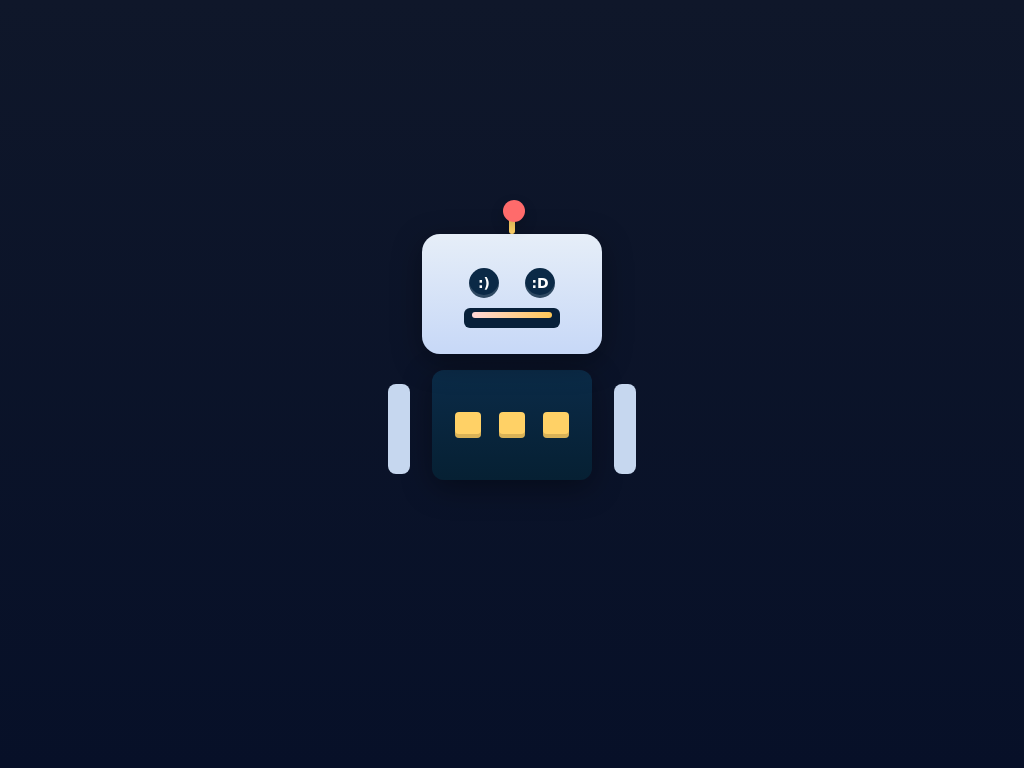

Write a web page that renders exactly this picture using CSS.

<!doctype html>
<html lang="en">
<head>
  <meta charset="utf-8" />
  <meta name="viewport" content="width=device-width,initial-scale=1" />
  <title>JETRock Robot</title>
  <style>
    :root{
      --bg:#0f172a;
      --card:#0b1220;
      --accent:#ffd166;
    }
    *{box-sizing:border-box;margin:0;padding:0}
    html,body{height:100%}
    body{
      font-family:Inter,ui-sans-serif,system-ui,Segoe UI,Roboto,"Helvetica Neue",Arial;
      background:linear-gradient(180deg,var(--bg),#071028);
      display:flex;
      align-items:center;
      justify-content:center;
      min-height:100vh;
    }

    /* Silly Robot */
    .robot{
      width:220px;
      height:300px;
      position:relative;
      display:flex;
      flex-direction:column;
      align-items:center;
      justify-content:flex-start;
    }

    .head{
      width:180px;
      height:120px;
      background:linear-gradient(180deg,#e6eef8,#c7d8f7);
      border-radius:18px;
      display:flex;
      flex-direction:column;
      align-items:center;
      justify-content:center;
      box-shadow:0 8px 30px rgba(0,0,0,0.35);
      position:relative;
    }

    .antenna{
      position:absolute;
      top:-22px;
      width:6px;
      height:22px;
      background:var(--accent);
      border-radius:3px;
    }
    .antenna::after{
      content:"";
      position:absolute;
      top:-12px;
      left:-6px;
      width:22px;
      height:22px;
      background:#ff6b6b;
      border-radius:50%;
      box-shadow:0 6px 14px rgba(0,0,0,0.2);
      animation:blinkAntenna 1.2s infinite;
    }
    @keyframes blinkAntenna{
      0%,60%{opacity:1}
      70%{opacity:.2}
      100%{opacity:1}
    }

    .r-eyes{
      display:flex;
      gap:26px;
      margin-top:8px;
    }
    .r-eye{
      width:30px;
      height:30px;
      border-radius:50%;
      background:#0b2946;
      display:flex;
      align-items:center;
      justify-content:center;
      color:#fff;
      font-weight:700;
      font-size:14px;
      box-shadow:inset 0 -3px rgba(255,255,255,0.15);
    }

    .r-mouth{
      width:96px;
      height:20px;
      border-radius:6px;
      background:#07203a;
      margin-top:10px;
      position:relative;
      overflow:hidden;
    }
    .r-mouth::after{
      content:"";
      position:absolute;
      left:8px;
      right:8px;
      top:4px;
      height:6px;
      background:linear-gradient(90deg,#ffd7d7,#ffc857);
      border-radius:3px;
      animation:glow 2s linear infinite;
    }
    @keyframes glow{
      0%{filter:brightness(1)}
      50%{filter:brightness(1.6)}
      100%{filter:brightness(1)}
    }

    .body{
      width:160px;
      height:110px;
      background:linear-gradient(180deg,#0b2b48,#062033);
      border-radius:12px;
      margin-top:16px;
      display:flex;
      align-items:center;
      justify-content:space-around;
      padding:14px;
      box-shadow:0 8px 30px rgba(0,0,0,0.35);
    }
    .btn{
      width:26px;
      height:26px;
      border-radius:4px;
      background:var(--accent);
      box-shadow:inset 0 -4px rgba(0,0,0,0.15);
    }

    .arm{
      width:22px;
      height:90px;
      background:#c6d7ef;
      border-radius:8px;
      position:absolute;
      left:-14px;
      top:150px;
      transform-origin:top center;
      animation:wave 1.6s ease-in-out infinite;
    }
    .arm.right{
      left:auto;
      right:-14px;
      animation-delay:0.2s;
    }
    @keyframes wave{
      0%{transform:rotate(8deg)}
      50%{transform:rotate(-20deg)}
      100%{transform:rotate(8deg)}
    }

    /* Optional hover pause */
    .robot:hover .arm,
    .robot:hover .antenna::after{
      animation-play-state:paused;
    }

    @media(max-width:420px){
      .robot{transform:scale(0.8)}
    }
  </style>
</head>
<body>
  <div class="robot" aria-hidden="false" role="img" aria-label="A silly waving robot animation">
    <div class="head">
      <div class="antenna"></div>
      <div class="r-eyes">
        <div class="r-eye">:)</div>
        <div class="r-eye">:D</div>
      </div>
      <div class="r-mouth"></div>
    </div>
    <div class="body">
      <div class="btn"></div>
      <div class="btn"></div>
      <div class="btn"></div>
    </div>
    <div class="arm left"></div>
    <div class="arm right"></div>
  </div>
</body>
</html>
